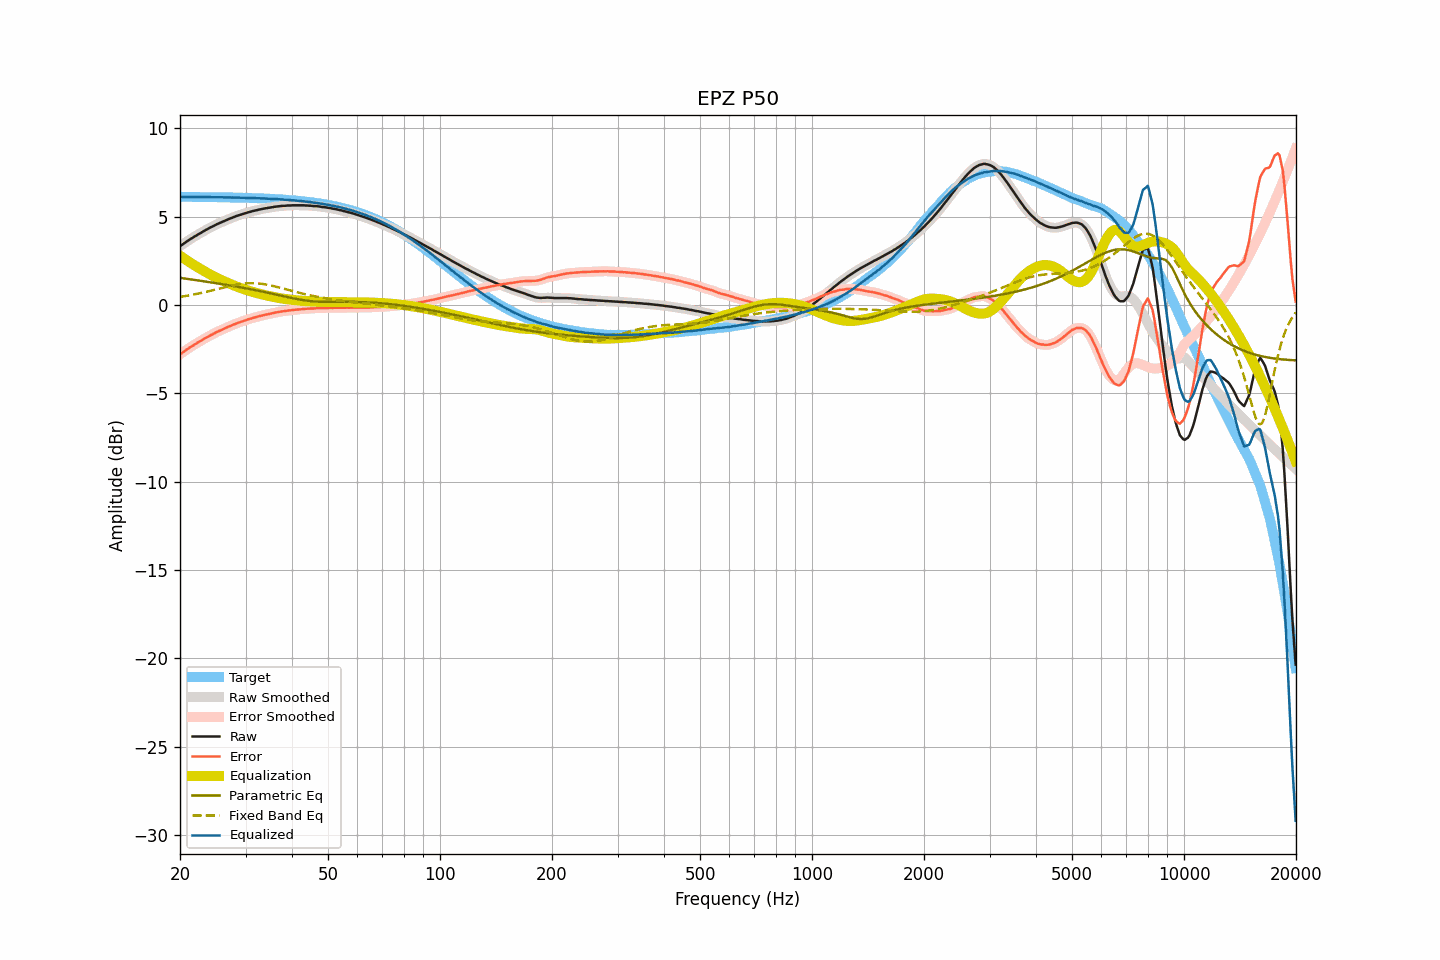

The table this chart was drawn from, first rows:
frequency, raw, smoothed, error, error_smoothed, equalization, parametric_eq, fixed_band_eq, equalized_raw, equalized_smoothed, target
20.00, 3.33, 3.33, -2.79, -2.79, 2.79, 1.54, 0.46, 6.12, 6.12, 6.12
20.20, 3.39, 3.39, -2.73, -2.73, 2.73, 1.52, 0.47, 6.12, 6.12, 6.12
20.40, 3.45, 3.45, -2.67, -2.66, 2.66, 1.51, 0.48, 6.11, 6.12, 6.12
20.61, 3.52, 3.52, -2.60, -2.60, 2.60, 1.50, 0.50, 6.12, 6.12, 6.12
20.81, 3.58, 3.58, -2.54, -2.54, 2.54, 1.48, 0.51, 6.12, 6.12, 6.12
21.02, 3.64, 3.64, -2.48, -2.47, 2.48, 1.47, 0.53, 6.12, 6.12, 6.11
21.23, 3.70, 3.70, -2.41, -2.42, 2.42, 1.46, 0.55, 6.12, 6.12, 6.11
21.44, 3.76, 3.76, -2.35, -2.36, 2.36, 1.44, 0.56, 6.12, 6.11, 6.11
21.66, 3.81, 3.81, -2.30, -2.30, 2.30, 1.43, 0.58, 6.11, 6.11, 6.11
21.87, 3.87, 3.87, -2.24, -2.24, 2.24, 1.42, 0.60, 6.11, 6.11, 6.11
22.09, 3.92, 3.92, -2.19, -2.19, 2.19, 1.41, 0.62, 6.11, 6.11, 6.11
22.31, 3.98, 3.98, -2.13, -2.13, 2.13, 1.39, 0.64, 6.11, 6.11, 6.11
22.54, 4.03, 4.03, -2.08, -2.08, 2.08, 1.38, 0.66, 6.11, 6.11, 6.11
22.76, 4.08, 4.08, -2.03, -2.03, 2.02, 1.36, 0.68, 6.10, 6.11, 6.11
22.99, 4.14, 4.14, -1.97, -1.97, 1.97, 1.35, 0.70, 6.11, 6.11, 6.11
23.22, 4.19, 4.19, -1.92, -1.92, 1.92, 1.34, 0.72, 6.11, 6.11, 6.11
23.45, 4.24, 4.24, -1.87, -1.87, 1.87, 1.32, 0.74, 6.11, 6.11, 6.11
23.69, 4.29, 4.29, -1.82, -1.81, 1.81, 1.31, 0.76, 6.10, 6.10, 6.10
23.92, 4.34, 4.34, -1.76, -1.76, 1.76, 1.30, 0.78, 6.10, 6.10, 6.10
24.16, 4.39, 4.39, -1.71, -1.72, 1.71, 1.28, 0.80, 6.10, 6.10, 6.10
24.40, 4.43, 4.43, -1.67, -1.67, 1.67, 1.27, 0.83, 6.10, 6.10, 6.10
24.65, 4.48, 4.48, -1.62, -1.62, 1.62, 1.25, 0.85, 6.10, 6.10, 6.10
24.89, 4.53, 4.53, -1.57, -1.57, 1.57, 1.24, 0.87, 6.10, 6.10, 6.10
25.14, 4.57, 4.57, -1.53, -1.53, 1.53, 1.22, 0.89, 6.10, 6.10, 6.10
25.39, 4.61, 4.61, -1.49, -1.49, 1.49, 1.21, 0.92, 6.10, 6.10, 6.10
25.65, 4.65, 4.65, -1.45, -1.44, 1.44, 1.19, 0.94, 6.09, 6.09, 6.09
25.91, 4.69, 4.69, -1.40, -1.40, 1.40, 1.18, 0.96, 6.09, 6.09, 6.09
26.16, 4.73, 4.73, -1.36, -1.36, 1.36, 1.16, 0.99, 6.09, 6.09, 6.09
26.43, 4.77, 4.77, -1.32, -1.32, 1.32, 1.15, 1.01, 6.09, 6.09, 6.09
26.69, 4.81, 4.81, -1.28, -1.28, 1.28, 1.13, 1.03, 6.09, 6.09, 6.09
26.96, 4.85, 4.85, -1.24, -1.24, 1.24, 1.12, 1.05, 6.09, 6.09, 6.09
27.23, 4.89, 4.89, -1.20, -1.20, 1.20, 1.10, 1.07, 6.09, 6.09, 6.08
27.50, 4.92, 4.92, -1.16, -1.16, 1.16, 1.09, 1.09, 6.08, 6.08, 6.08
27.77, 4.96, 4.96, -1.12, -1.12, 1.12, 1.07, 1.11, 6.08, 6.08, 6.08
28.05, 4.99, 4.99, -1.09, -1.09, 1.09, 1.06, 1.13, 6.07, 6.08, 6.08
28.33, 5.03, 5.03, -1.05, -1.05, 1.05, 1.04, 1.15, 6.08, 6.08, 6.08
28.62, 5.06, 5.06, -1.02, -1.02, 1.02, 1.03, 1.17, 6.07, 6.07, 6.07
28.90, 5.09, 5.09, -0.98, -0.98, 0.98, 1.01, 1.18, 6.07, 6.07, 6.07
29.19, 5.12, 5.12, -0.95, -0.95, 0.95, 0.99, 1.19, 6.07, 6.07, 6.07
29.48, 5.15, 5.15, -0.92, -0.92, 0.92, 0.98, 1.20, 6.07, 6.07, 6.07
29.78, 5.18, 5.18, -0.89, -0.89, 0.89, 0.96, 1.21, 6.07, 6.06, 6.06
30.08, 5.20, 5.20, -0.86, -0.86, 0.86, 0.94, 1.22, 6.06, 6.06, 6.06
30.38, 5.23, 5.23, -0.83, -0.83, 0.83, 0.93, 1.23, 6.06, 6.06, 6.06
30.68, 5.26, 5.26, -0.80, -0.80, 0.80, 0.91, 1.23, 6.06, 6.06, 6.06
30.99, 5.28, 5.28, -0.77, -0.77, 0.77, 0.89, 1.23, 6.05, 6.06, 6.05
31.30, 5.31, 5.31, -0.74, -0.74, 0.75, 0.87, 1.23, 6.05, 6.05, 6.05
31.61, 5.33, 5.33, -0.72, -0.72, 0.72, 0.86, 1.23, 6.05, 6.05, 6.05
31.93, 5.35, 5.35, -0.70, -0.69, 0.69, 0.84, 1.23, 6.04, 6.04, 6.04
32.24, 5.37, 5.37, -0.67, -0.67, 0.67, 0.82, 1.22, 6.04, 6.04, 6.04
32.57, 5.40, 5.39, -0.64, -0.64, 0.64, 0.80, 1.21, 6.04, 6.04, 6.04
32.89, 5.41, 5.41, -0.62, -0.62, 0.62, 0.78, 1.21, 6.03, 6.03, 6.03
33.22, 5.43, 5.43, -0.60, -0.60, 0.60, 0.76, 1.19, 6.03, 6.03, 6.03
33.55, 5.45, 5.45, -0.58, -0.58, 0.58, 0.74, 1.18, 6.03, 6.03, 6.03
33.89, 5.47, 5.47, -0.55, -0.55, 0.56, 0.72, 1.17, 6.03, 6.02, 6.02
34.23, 5.48, 5.48, -0.54, -0.54, 0.54, 0.71, 1.15, 6.01, 6.02, 6.02
34.57, 5.50, 5.50, -0.51, -0.52, 0.51, 0.69, 1.13, 6.01, 6.01, 6.01
34.92, 5.51, 5.51, -0.50, -0.50, 0.50, 0.67, 1.11, 6.00, 6.01, 6.01
35.27, 5.53, 5.53, -0.47, -0.48, 0.48, 0.65, 1.09, 6.00, 6.00, 6.00
35.62, 5.54, 5.54, -0.46, -0.46, 0.46, 0.63, 1.07, 6.00, 6.00, 6.00
35.97, 5.56, 5.56, -0.43, -0.44, 0.44, 0.61, 1.05, 6.00, 6.00, 5.99
... 635 more rows
